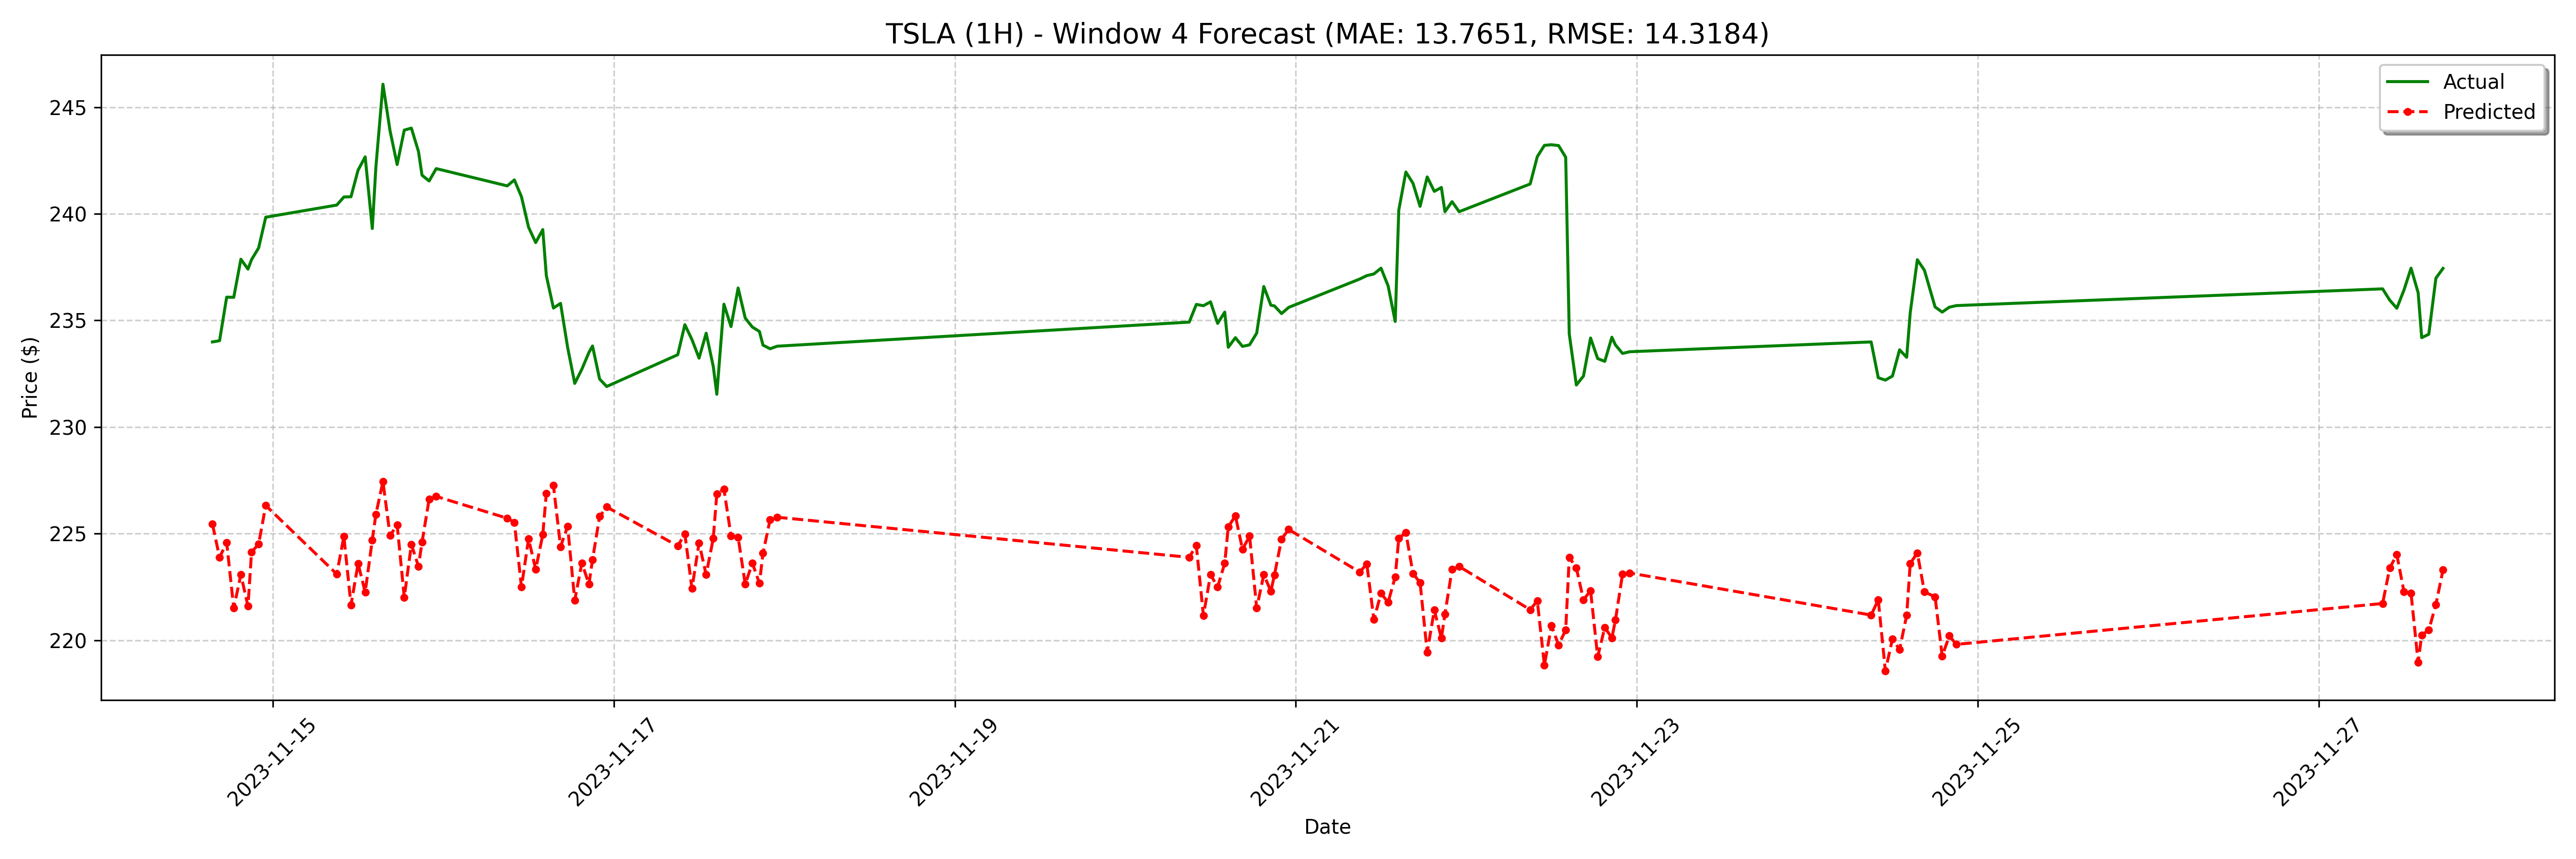

The table this chart was drawn from, first rows:
date, actual, forecast
2023-11-14 15:30:00, 234, 225.4
2023-11-14 16:30:00, 234, 223.9
2023-11-14 17:30:00, 236.1, 224.6
2023-11-14 18:30:00, 236.1, 221.5
2023-11-14 19:30:00, 237.9, 223.1
2023-11-14 20:30:00, 237.4, 221.6
2023-11-14 21:00:00, 237.8, 224.1
2023-11-14 22:00:00, 238.4, 224.5
2023-11-14 23:00:00, 239.8, 226.3
2023-11-15 09:00:00, 240.4, 223.1
2023-11-15 10:00:00, 240.8, 224.9
2023-11-15 11:00:00, 240.8, 221.6
2023-11-15 12:00:00, 242.1, 223.6
2023-11-15 13:00:00, 242.7, 222.3
2023-11-15 14:00:00, 239.3, 224.7
2023-11-15 14:30:00, 242.2, 225.9
2023-11-15 15:30:00, 246.1, 227.4
2023-11-15 16:30:00, 243.9, 224.9
2023-11-15 17:30:00, 242.3, 225.4
2023-11-15 18:30:00, 243.9, 222
2023-11-15 19:30:00, 244, 224.5
2023-11-15 20:30:00, 242.9, 223.5
2023-11-15 21:00:00, 241.8, 224.6
2023-11-15 22:00:00, 241.5, 226.6
2023-11-15 23:00:00, 242.1, 226.7
2023-11-16 09:00:00, 241.3, 225.7
2023-11-16 10:00:00, 241.6, 225.5
2023-11-16 11:00:00, 240.8, 222.5
2023-11-16 12:00:00, 239.4, 224.8
2023-11-16 13:00:00, 238.7, 223.3
2023-11-16 14:00:00, 239.3, 224.9
2023-11-16 14:30:00, 237.1, 226.9
2023-11-16 15:30:00, 235.6, 227.3
2023-11-16 16:30:00, 235.8, 224.4
2023-11-16 17:30:00, 233.7, 225.3
2023-11-16 18:30:00, 232, 221.9
2023-11-16 19:30:00, 232.7, 223.6
2023-11-16 20:30:00, 233.5, 222.6
2023-11-16 21:00:00, 233.8, 223.8
2023-11-16 22:00:00, 232.2, 225.8
2023-11-16 23:00:00, 231.9, 226.2
2023-11-17 09:00:00, 233.4, 224.4
2023-11-17 10:00:00, 234.8, 225
2023-11-17 11:00:00, 234.1, 222.4
2023-11-17 12:00:00, 233.2, 224.6
2023-11-17 13:00:00, 234.4, 223.1
2023-11-17 14:00:00, 232.8, 224.8
2023-11-17 14:30:00, 231.5, 226.9
2023-11-17 15:30:00, 235.8, 227.1
2023-11-17 16:30:00, 234.7, 224.9
2023-11-17 17:30:00, 236.5, 224.8
2023-11-17 18:30:00, 235.1, 222.6
2023-11-17 19:30:00, 234.7, 223.6
2023-11-17 20:30:00, 234.5, 222.7
2023-11-17 21:00:00, 233.8, 224.1
2023-11-17 22:00:00, 233.7, 225.7
2023-11-17 23:00:00, 233.8, 225.8
2023-11-20 09:00:00, 234.9, 223.9
2023-11-20 10:00:00, 235.8, 224.4
2023-11-20 11:00:00, 235.7, 221.2
... 68 more rows
